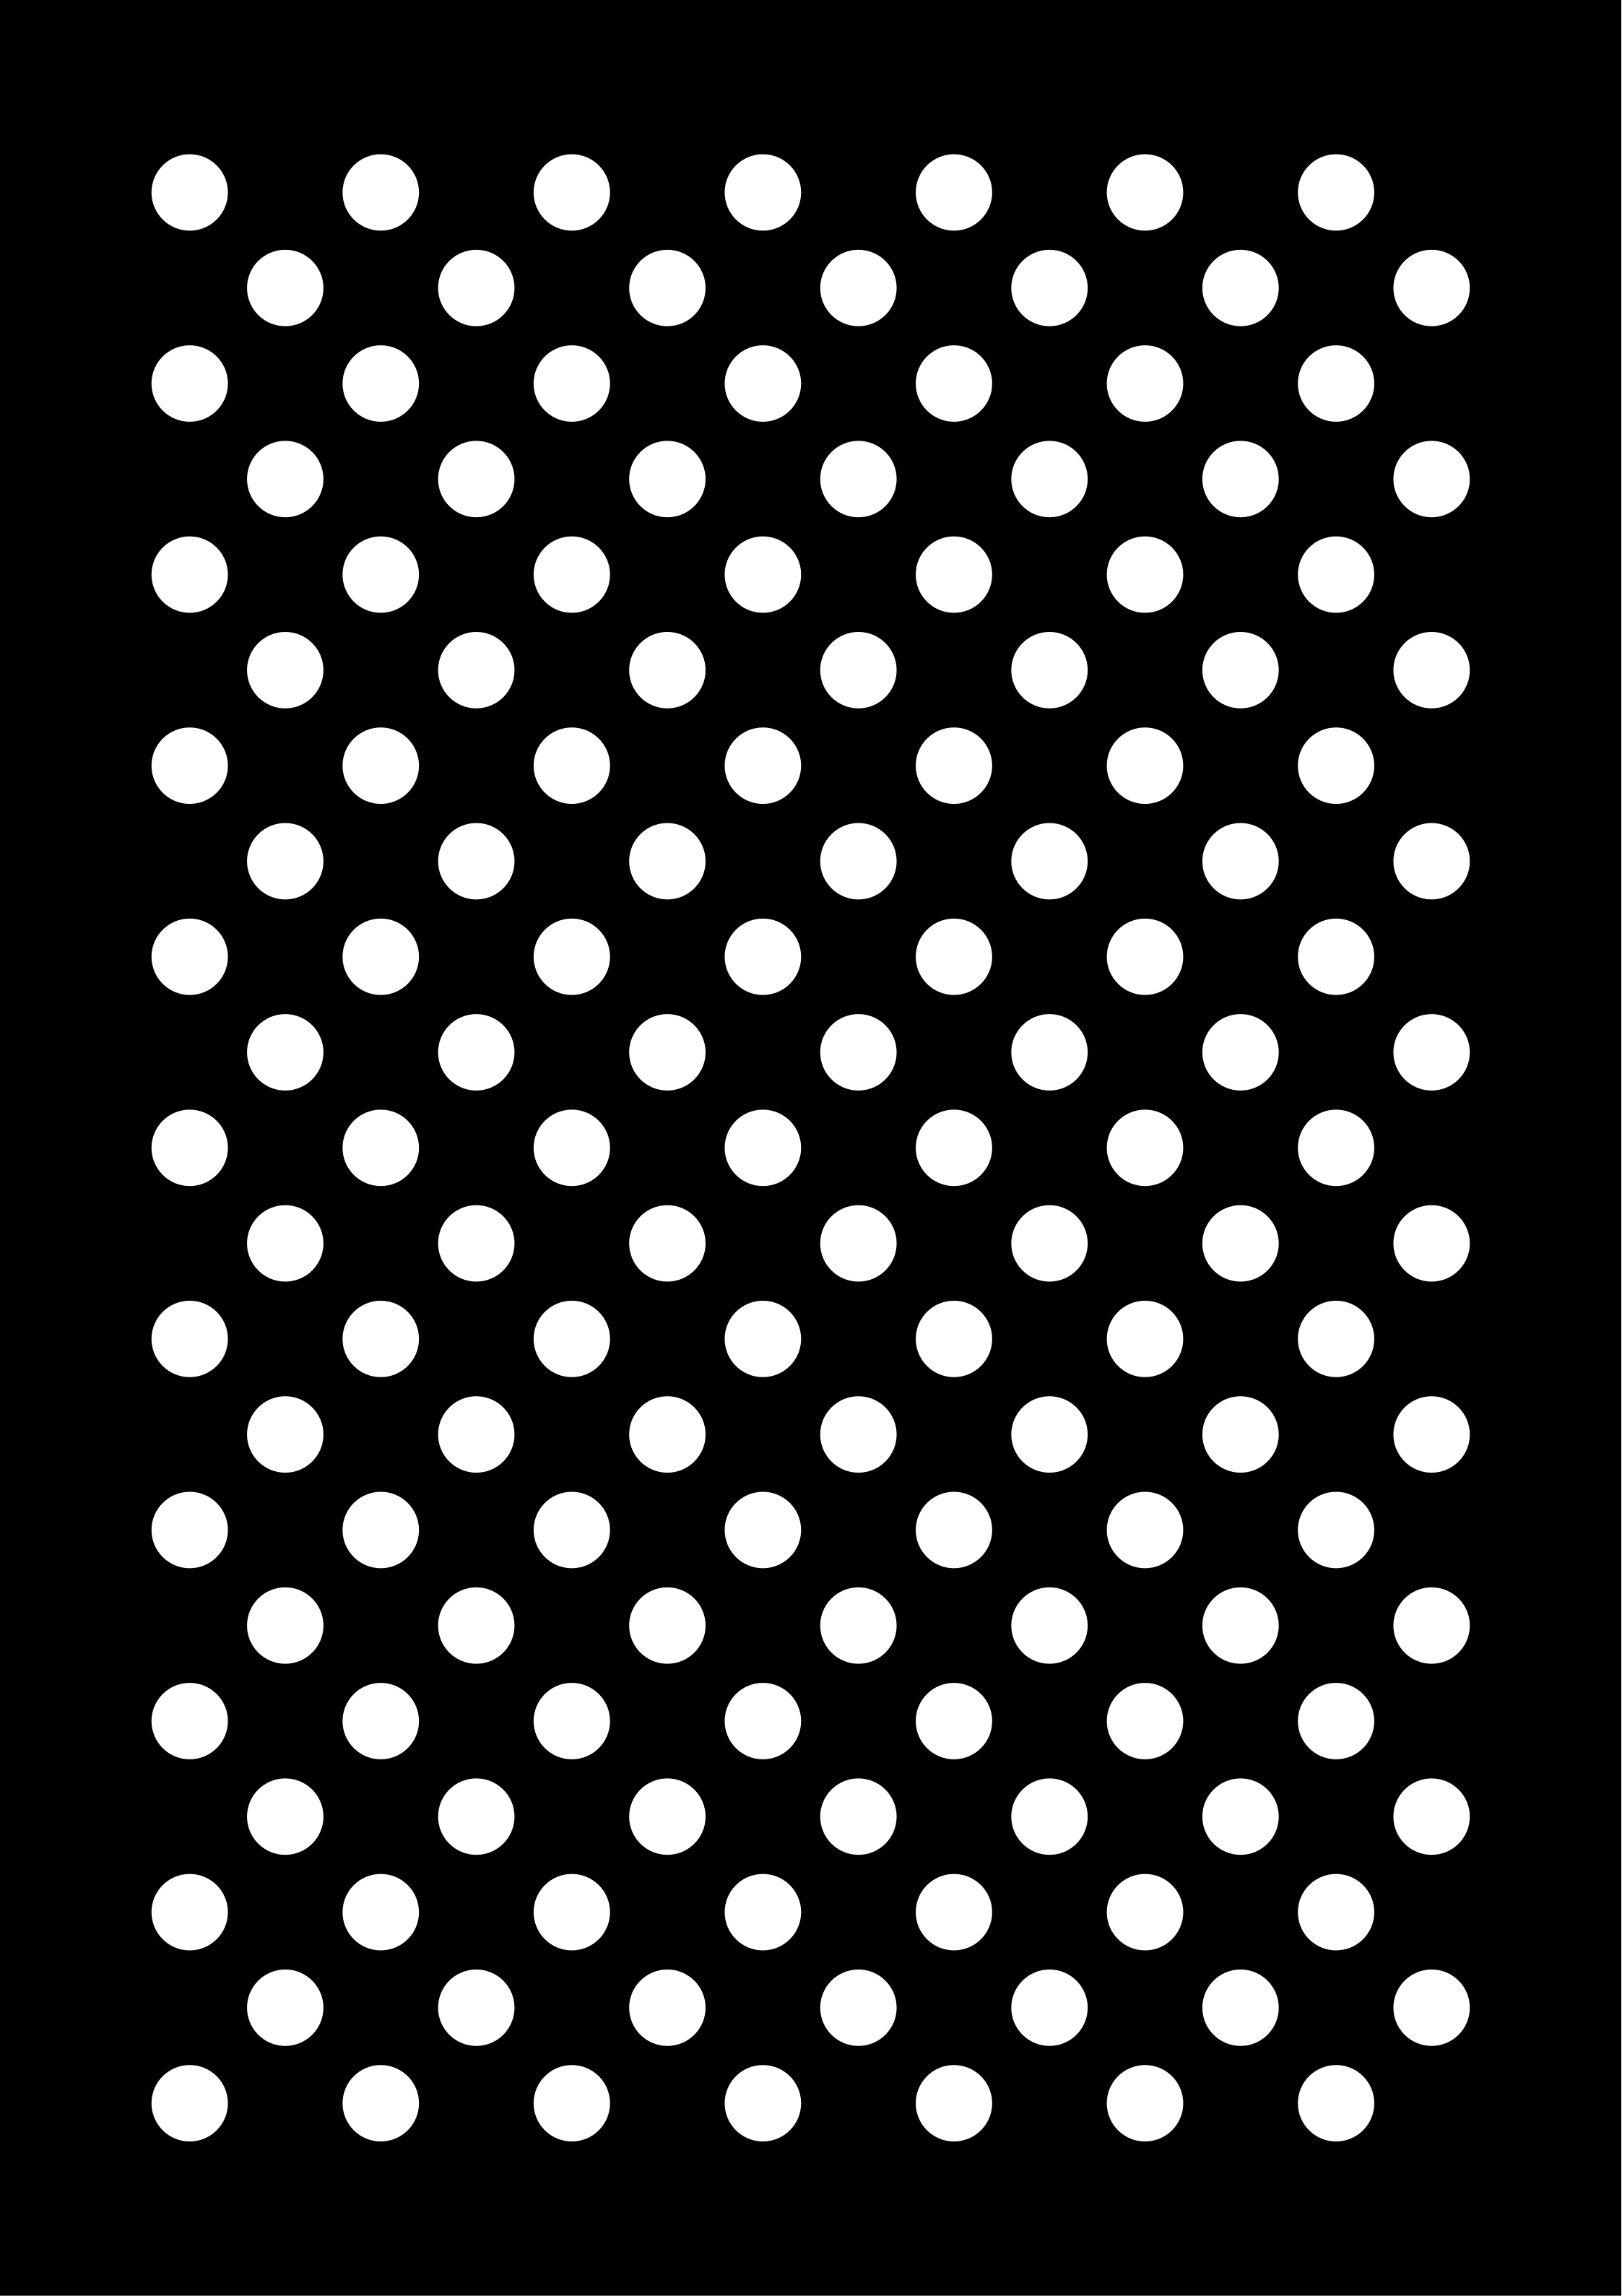

Values plotted in this chart, from the file beside it:
index, x_mm, y_mm, z_mm
0, 0, 0, 0.0
1, 70, 0, 0.0
2, 140, 0, 0.0
3, 210, 0, 0.0
4, 280, 0, 0.0
5, 350, 0, 0.0
6, 420, 0, 0.0
7, 35, 35, 0.0
8, 105, 35, 0.0
9, 175, 35, 0.0
10, 245, 35, 0.0
11, 315, 35, 0.0
12, 385, 35, 0.0
13, 455, 35, 0.0
14, 0, 70, 0.0
15, 70, 70, 0.0
16, 140, 70, 0.0
17, 210, 70, 0.0
18, 280, 70, 0.0
19, 350, 70, 0.0
20, 420, 70, 0.0
21, 35, 105, 0.0
22, 105, 105, 0.0
23, 175, 105, 0.0
24, 245, 105, 0.0
25, 315, 105, 0.0
26, 385, 105, 0.0
27, 455, 105, 0.0
28, 0, 140, 0.0
29, 70, 140, 0.0
30, 140, 140, 0.0
31, 210, 140, 0.0
32, 280, 140, 0.0
33, 350, 140, 0.0
34, 420, 140, 0.0
35, 35, 175, 0.0
36, 105, 175, 0.0
37, 175, 175, 0.0
38, 245, 175, 0.0
39, 315, 175, 0.0
40, 385, 175, 0.0
41, 455, 175, 0.0
42, 0, 210, 0.0
43, 70, 210, 0.0
44, 140, 210, 0.0
45, 210, 210, 0.0
46, 280, 210, 0.0
47, 350, 210, 0.0
48, 420, 210, 0.0
49, 35, 245, 0.0
50, 105, 245, 0.0
51, 175, 245, 0.0
52, 245, 245, 0.0
53, 315, 245, 0.0
54, 385, 245, 0.0
55, 455, 245, 0.0
56, 0, 280, 0.0
57, 70, 280, 0.0
58, 140, 280, 0.0
59, 210, 280, 0.0
... 87 more rows
